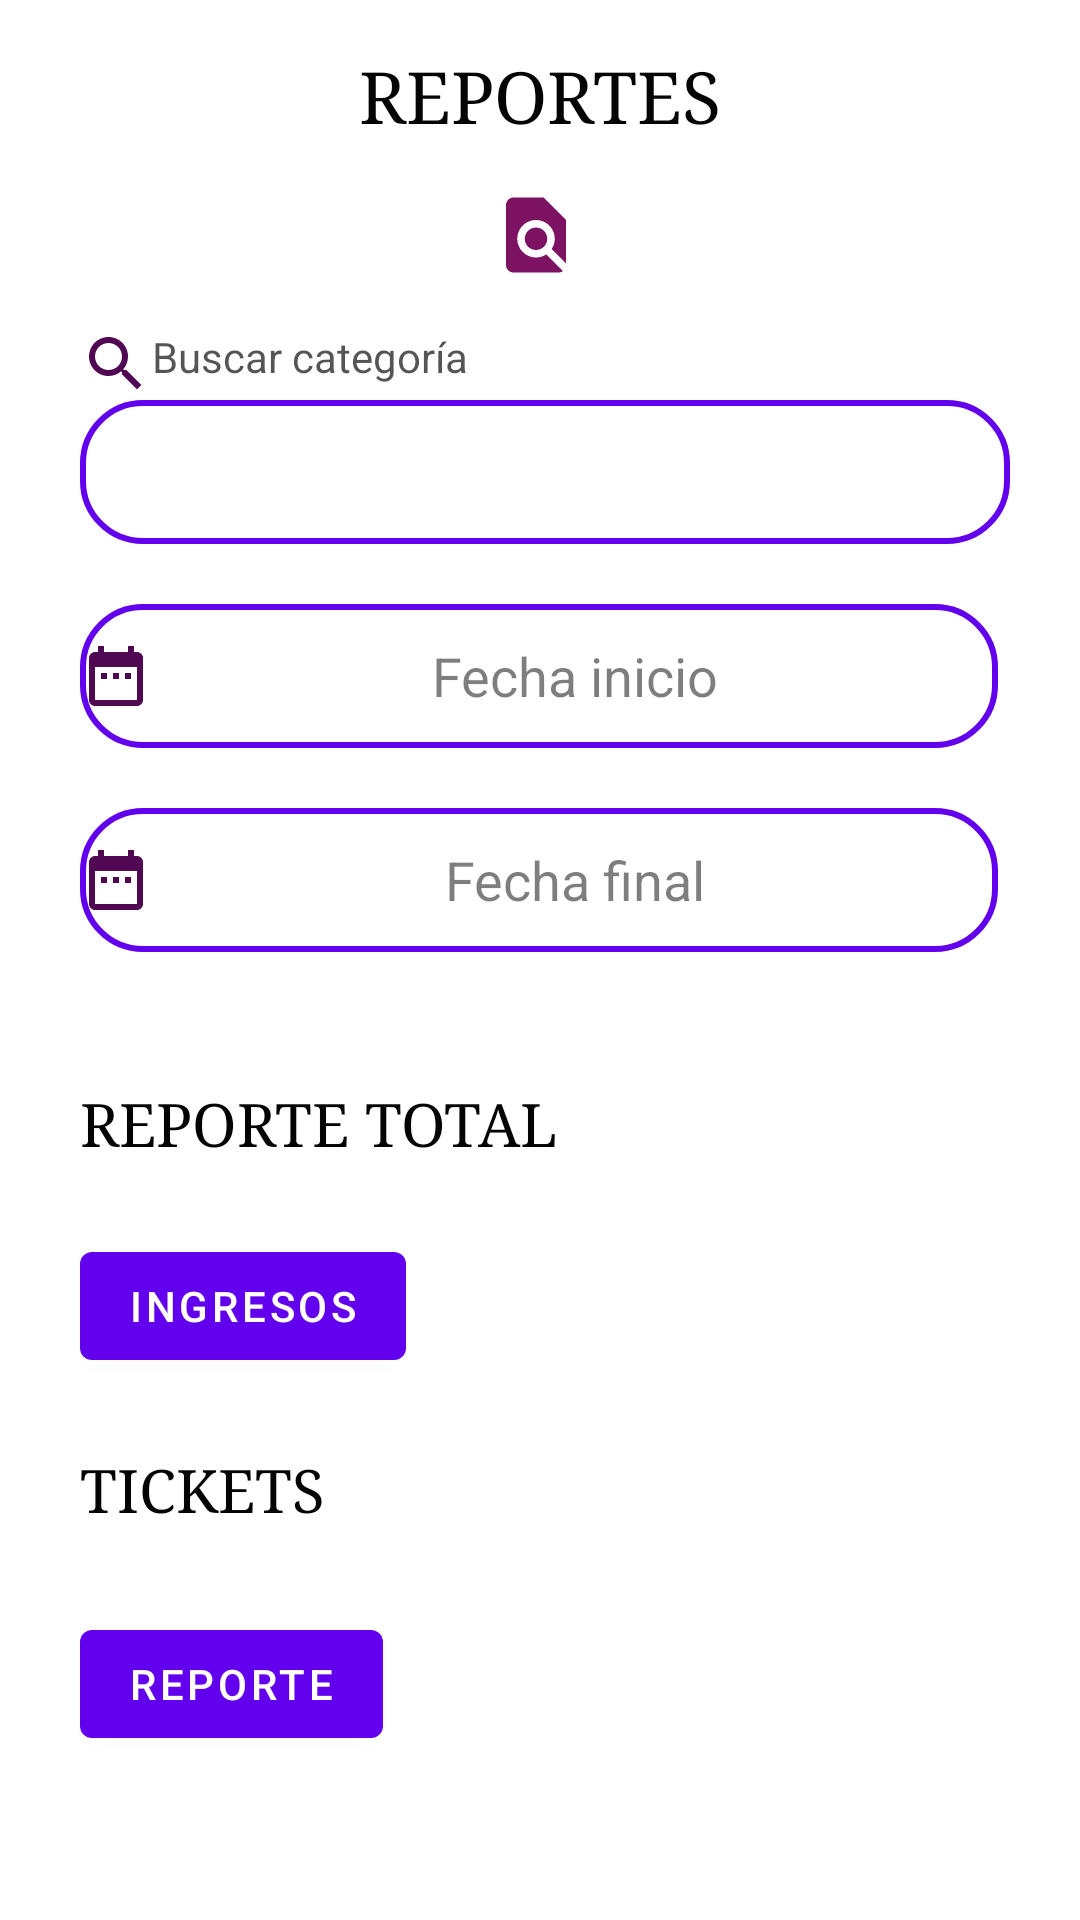

Here is an Android app screen rendered from its layout file. Give the layout XML and the strings, colors and styles it references.
<!-- AndroidManifest.xml: application theme Theme.Reposteria_angeles -->
<!-- res/layout/fragment_reporte.xml -->
<?xml version="1.0" encoding="utf-8"?>
<androidx.constraintlayout.widget.ConstraintLayout xmlns:android="http://schemas.android.com/apk/res/android"
    xmlns:app="http://schemas.android.com/apk/res-auto"
    xmlns:tools="http://schemas.android.com/tools"
    android:layout_width="match_parent"
    android:layout_height="match_parent"
    android:background="#FFFFFF"
    tools:context=".ui.reporte.ReporteFragment">

    <TextView
        android:id="@+id/textView4"
        android:layout_width="wrap_content"
        android:layout_height="wrap_content"
        android:layout_marginTop="16dp"
        android:drawableLeft="@drawable/buscar"
        android:text="Buscar categoría"
        android:textColor="#B20B0B0B"
        app:layout_constraintStart_toStartOf="@+id/spBuscarCategoriaR"
        app:layout_constraintTop_toBottomOf="@+id/imageView3"
        tools:ignore="MissingConstraints" />

    <Spinner
        android:id="@+id/spBuscarCategoriaR"
        android:layout_width="310dp"
        android:layout_height="48dp"
        android:layout_marginTop="40dp"
        android:background="@drawable/edit_text"
        app:layout_constraintEnd_toEndOf="@+id/txtInicioEstadistica"
        app:layout_constraintHorizontal_bias="0.0"
        app:layout_constraintStart_toStartOf="@+id/txtInicioEstadistica"
        app:layout_constraintTop_toBottomOf="@+id/imageView3"
        tools:ignore="SpeakableTextPresentCheck" />

    <TextView
        android:id="@+id/txtTitulo3"
        android:layout_width="wrap_content"
        android:layout_height="wrap_content"
        android:layout_marginTop="44dp"
        android:fontFamily="serif"
        android:text="REPORTE TOTAL"
        android:textColor="#040404"
        android:textSize="20sp"
        app:layout_constraintEnd_toEndOf="parent"
        app:layout_constraintHorizontal_bias="0.0"
        app:layout_constraintStart_toStartOf="@+id/txtFinalEstadistica"
        app:layout_constraintTop_toBottomOf="@+id/txtFinalEstadistica" />

    <TextView
        android:id="@+id/txtTitulo4"
        android:layout_width="wrap_content"
        android:layout_height="wrap_content"
        android:layout_marginTop="24dp"
        android:fontFamily="serif"
        android:text="TICKETS"
        android:textColor="#040404"
        android:textSize="20sp"
        app:layout_constraintEnd_toEndOf="parent"
        app:layout_constraintHorizontal_bias="0.0"
        app:layout_constraintStart_toStartOf="@+id/btnIngresosReporte"
        app:layout_constraintTop_toBottomOf="@+id/btnIngresosReporte" />

    <EditText
        android:id="@+id/txtFinalEstadistica"
        android:layout_width="306dp"
        android:layout_height="48dp"
        android:layout_marginTop="20dp"
        android:background="@drawable/edit_text"
        android:drawableLeft="@drawable/ic_baseline_date_range_24"
        android:ems="10"
        android:enabled="true"
        android:hint="@string/fecha_final"
        android:editable="false"
        android:inputType="none"
        android:textAlignment="center"
        android:textColor="#000000"
        android:textColorHint="#81000000"
        app:layout_constraintEnd_toEndOf="parent"
        app:layout_constraintHorizontal_bias="0.495"
        app:layout_constraintStart_toStartOf="parent"
        app:layout_constraintTop_toBottomOf="@+id/txtInicioEstadistica" />

    <TextView
        android:id="@+id/txtTitulo2"
        android:layout_width="wrap_content"
        android:layout_height="wrap_content"
        android:layout_marginTop="16dp"
        android:fontFamily="serif"
        android:text="@string/reporte"
        android:textColor="#040404"
        android:textSize="24sp"
        app:layout_constraintEnd_toEndOf="parent"
        app:layout_constraintStart_toStartOf="parent"
        app:layout_constraintTop_toTopOf="parent" />

    <ImageView
        android:id="@+id/imageView3"
        android:layout_width="30dp"
        android:layout_height="30dp"
        android:layout_marginTop="16dp"
        app:layout_constraintEnd_toEndOf="@+id/txtTitulo2"
        app:layout_constraintHorizontal_bias="0.485"
        app:layout_constraintStart_toStartOf="@+id/txtTitulo2"
        app:layout_constraintTop_toBottomOf="@+id/txtTitulo2"
        app:srcCompat="@drawable/ic_baseline_find_in_page_24" />

    <EditText
        android:id="@+id/txtInicioEstadistica"
        android:layout_width="306dp"
        android:layout_height="48dp"
        android:layout_marginTop="20dp"
        android:background="@drawable/edit_text"
        android:drawableLeft="@drawable/ic_baseline_date_range_24"
        android:editable="false"
        android:ems="10"
        android:enabled="true"
        android:hint="@string/fecha_inicio"
        android:inputType="none"
        android:textAlignment="center"
        android:textColor="#000000"
        android:textColorHint="#81000000"
        app:layout_constraintEnd_toEndOf="parent"
        app:layout_constraintHorizontal_bias="0.495"
        app:layout_constraintStart_toStartOf="parent"
        app:layout_constraintTop_toBottomOf="@+id/spBuscarCategoriaR" />

    <Button
        android:id="@+id/btnIngresosReporte"
        android:layout_width="wrap_content"
        android:layout_height="wrap_content"
        android:layout_marginTop="24dp"
        android:text="Ingresos"
        android:textColor="#FFFFFF"
        app:layout_constraintEnd_toEndOf="parent"
        app:layout_constraintHorizontal_bias="0.0"
        app:layout_constraintStart_toStartOf="@+id/txtTitulo3"
        app:layout_constraintTop_toBottomOf="@+id/txtTitulo3" />

    <Button
        android:id="@+id/btnReporteReporte"
        android:layout_width="wrap_content"
        android:layout_height="wrap_content"
        android:layout_marginTop="28dp"
        android:text="Reporte"
        android:textColor="#FFFFFF"
        app:layout_constraintStart_toStartOf="@+id/txtTitulo4"
        app:layout_constraintTop_toBottomOf="@+id/txtTitulo4" />

</androidx.constraintlayout.widget.ConstraintLayout>
<!-- resources referenced by this layout -->
<resources>
  <!-- drawable buscar (drawable) -->
  <vector android:height="24dp" android:tint="#510853"
      android:viewportHeight="24" android:viewportWidth="24"
      android:width="24dp" xmlns:android="http://schemas.android.com/apk/res/android">
      <path android:fillColor="@android:color/white" android:pathData="M15.5,14h-0.79l-0.28,-0.27C15.41,12.59 16,11.11 16,9.5 16,5.91 13.09,3 9.5,3S3,5.91 3,9.5 5.91,16 9.5,16c1.61,0 3.09,-0.59 4.23,-1.57l0.27,0.28v0.79l5,4.99L20.49,19l-4.99,-5zM9.5,14C7.01,14 5,11.99 5,9.5S7.01,5 9.5,5 14,7.01 14,9.5 11.99,14 9.5,14z"/>
  </vector>
  <!-- drawable edit_text (drawable) -->
  <?xml version="1.0" encoding="utf-8"?>
  <shape xmlns:android="http://schemas.android.com/apk/res/android">
  <corners android:radius="20dp"></corners>
      <stroke android:width="2dp"
          android:color="@color/purple_500"
          ></stroke>
  
  </shape>
  <!-- drawable ic_baseline_date_range_24 (drawable) -->
  <vector android:height="24dp" android:tint="#510853"
      android:viewportHeight="24" android:viewportWidth="24"
      android:width="24dp" xmlns:android="http://schemas.android.com/apk/res/android">
      <path android:fillColor="@android:color/white" android:pathData="M9,11L7,11v2h2v-2zM13,11h-2v2h2v-2zM17,11h-2v2h2v-2zM19,4h-1L18,2h-2v2L8,4L8,2L6,2v2L5,4c-1.11,0 -1.99,0.9 -1.99,2L3,20c0,1.1 0.89,2 2,2h14c1.1,0 2,-0.9 2,-2L21,6c0,-1.1 -0.9,-2 -2,-2zM19,20L5,20L5,9h14v11z"/>
  </vector>
  <!-- drawable ic_baseline_find_in_page_24 (drawable) -->
  <vector android:height="24dp" android:tint="#7E1262"
      android:viewportHeight="24" android:viewportWidth="24"
      android:width="24dp" xmlns:android="http://schemas.android.com/apk/res/android">
      <path android:fillColor="@android:color/white" android:pathData="M20,19.59V8l-6,-6H6c-1.1,0 -1.99,0.9 -1.99,2L4,20c0,1.1 0.89,2 1.99,2H18c0.45,0 0.85,-0.15 1.19,-0.4l-4.43,-4.43c-0.8,0.52 -1.74,0.83 -2.76,0.83 -2.76,0 -5,-2.24 -5,-5s2.24,-5 5,-5 5,2.24 5,5c0,1.02 -0.31,1.96 -0.83,2.75L20,19.59zM9,13c0,1.66 1.34,3 3,3s3,-1.34 3,-3 -1.34,-3 -3,-3 -3,1.34 -3,3z"/>
  </vector>
  <string name="fecha_final">Fecha final</string>
  <string name="fecha_inicio">Fecha inicio</string>
  <string name="reporte">REPORTES</string>
  <style name="Theme.Reposteria_angeles" parent="Theme.MaterialComponents.DayNight.DarkActionBar">
          
          <item name="colorPrimary">@color/purple_500</item>
          <item name="colorPrimaryVariant">@color/purple_700</item>
          <item name="colorOnPrimary">@color/white</item>
          
          <item name="colorSecondary">@color/teal_200</item>
          <item name="colorSecondaryVariant">@color/teal_700</item>
          <item name="colorOnSecondary">@color/black</item>
          
          <item name="android:statusBarColor" tools:targetApi="l">?attr/colorPrimaryVariant</item>
          
      </style>
  <!-- not gathered from this repository: default colours our renderer supplied (Android Studio template values) -->
  <color name="purple_500">#FF6200EE</color>
  <color name="purple_700">#FF3700B3</color>
  <color name="teal_200">#FF03DAC5</color>
  <color name="teal_700">#FF018786</color>
  <color name="black">#FF000000</color>
  <color name="white">#FFFFFFFF</color>
</resources>
